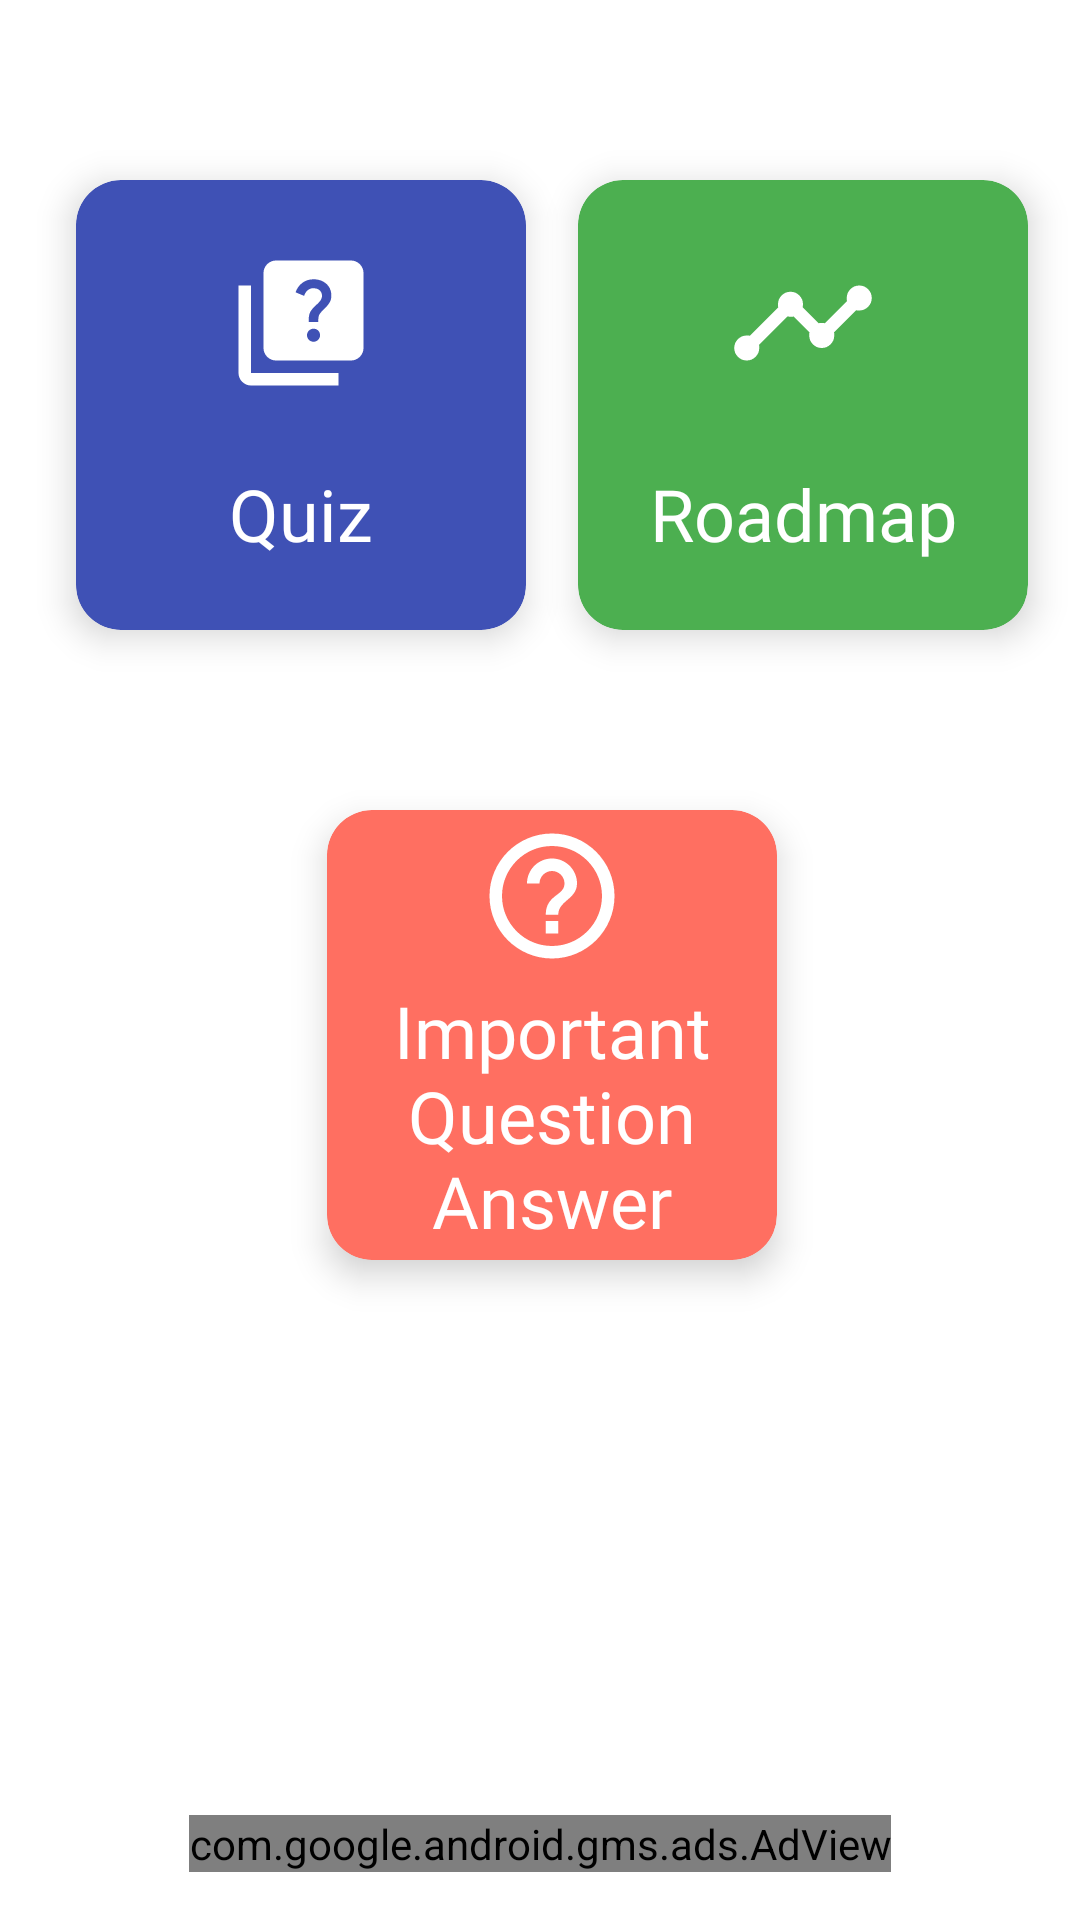

Produce the Android XML layout that renders to this screen, including the resource entries it uses.
<!-- AndroidManifest.xml: application theme Theme.BTechBuddy -->
<!-- res/layout/activity_main.xml -->
<?xml version="1.0" encoding="utf-8"?>
<androidx.constraintlayout.widget.ConstraintLayout xmlns:android="http://schemas.android.com/apk/res/android"
    xmlns:app="http://schemas.android.com/apk/res-auto"
    xmlns:tools="http://schemas.android.com/tools"
    xmlns:ads="http://schemas.android.com/apk/res-auto"
    android:id="@+id/main"
    android:layout_width="match_parent"
    android:layout_height="match_parent"
    tools:context=".MainActivity">

    <androidx.cardview.widget.CardView
        android:id="@+id/cardViewQuiz"
        android:layout_width="150dp"
        android:layout_height="150dp"
        android:layout_marginStart="8dp"
        android:layout_marginTop="60dp"
        android:backgroundTint="#3F51B5"
        android:foreground="?attr/selectableItemBackground"
        app:cardCornerRadius="15dp"
        app:cardElevation="7dp"
        app:layout_constraintEnd_toStartOf="@+id/cardViewRoadMap"
        app:layout_constraintHorizontal_bias="0.5"
        app:layout_constraintStart_toStartOf="parent"
        app:layout_constraintTop_toTopOf="parent">

        <androidx.constraintlayout.widget.ConstraintLayout
            android:layout_width="match_parent"
            android:layout_height="match_parent">

            <ImageView
                android:id="@+id/imageView2"
                android:layout_width="wrap_content"
                android:layout_height="wrap_content"
                app:layout_constraintBottom_toTopOf="@+id/textView2"
                app:layout_constraintEnd_toEndOf="parent"
                app:layout_constraintHorizontal_bias="0.5"
                app:layout_constraintStart_toStartOf="parent"
                app:layout_constraintTop_toTopOf="parent"
                app:srcCompat="@drawable/quiz_icon"/>

            <TextView
                android:id="@+id/textView2"
                android:layout_width="wrap_content"
                android:layout_height="wrap_content"
                android:fontFamily="@font/lato_bold"
                android:text="@string/quiz"
                android:textColor="@color/white"
                android:textSize="24sp"
                app:layout_constraintBottom_toBottomOf="parent"
                app:layout_constraintEnd_toEndOf="parent"
                app:layout_constraintHorizontal_bias="0.5"
                app:layout_constraintStart_toStartOf="parent"
                app:layout_constraintTop_toBottomOf="@+id/imageView2" />
        </androidx.constraintlayout.widget.ConstraintLayout>
    </androidx.cardview.widget.CardView>

    <androidx.cardview.widget.CardView
        android:id="@+id/cardViewRoadMap"
        android:layout_width="150dp"
        android:layout_height="150dp"
        android:layout_marginTop="60dp"
        android:elevation="15dp"
        android:backgroundTint="#4CAF50"
        android:foreground="?attr/selectableItemBackground"
        app:cardCornerRadius="15dp"
        app:cardElevation="7dp"
        app:layout_constraintEnd_toEndOf="parent"
        app:layout_constraintHorizontal_bias="0.5"
        app:layout_constraintStart_toEndOf="@+id/cardViewQuiz"
        app:layout_constraintTop_toTopOf="parent">

        <androidx.constraintlayout.widget.ConstraintLayout
            android:layout_width="match_parent"
            android:layout_height="match_parent">

            <ImageView
                android:id="@+id/imageViewRoadmap"
                android:layout_width="wrap_content"
                android:layout_height="wrap_content"
                app:layout_constraintBottom_toTopOf="@+id/textViewRoadmap"
                app:layout_constraintEnd_toEndOf="parent"
                app:layout_constraintHorizontal_bias="0.5"
                app:layout_constraintStart_toStartOf="parent"
                app:layout_constraintTop_toTopOf="parent"
                app:srcCompat="@drawable/roadmap_icon" />

            <TextView
                android:id="@+id/textViewRoadmap"
                android:layout_width="wrap_content"
                android:layout_height="wrap_content"
                android:fontFamily="@font/lato_bold"
                android:text="@string/roadmap"
                android:textColor="@color/white"
                android:textSize="24sp"
                app:layout_constraintBottom_toBottomOf="parent"
                app:layout_constraintEnd_toEndOf="parent"
                app:layout_constraintHorizontal_bias="0.5"
                app:layout_constraintStart_toStartOf="parent"
                app:layout_constraintTop_toBottomOf="@+id/imageViewRoadmap" />
        </androidx.constraintlayout.widget.ConstraintLayout>

    </androidx.cardview.widget.CardView>

    <androidx.cardview.widget.CardView
        android:id="@+id/cardViewImportantQuesAns"
        android:layout_width="150dp"
        android:layout_height="150dp"
        android:layout_marginTop="60dp"
        android:elevation="15dp"
        android:backgroundTint="#FF6F61"
        android:foreground="?attr/selectableItemBackground"
        app:cardCornerRadius="15dp"
        app:cardElevation="7dp"
        app:layout_constraintEnd_toEndOf="@+id/cardViewRoadMap"
        app:layout_constraintStart_toStartOf="@+id/cardViewQuiz"
        app:layout_constraintTop_toBottomOf="@+id/cardViewQuiz">

        <androidx.constraintlayout.widget.ConstraintLayout
            android:layout_width="match_parent"
            android:layout_height="match_parent">

            <ImageView
                android:id="@+id/imageView3"
                android:layout_width="wrap_content"
                android:layout_height="wrap_content"
                app:layout_constraintBottom_toTopOf="@+id/textView3"
                app:layout_constraintEnd_toEndOf="parent"
                app:layout_constraintHorizontal_bias="0.5"
                app:layout_constraintStart_toStartOf="parent"
                app:layout_constraintTop_toTopOf="parent"
                app:srcCompat="@drawable/help_icon" />

            <TextView
                android:id="@+id/textView3"
                android:layout_width="wrap_content"
                android:layout_height="wrap_content"
                android:fontFamily="@font/lato_bold"
                android:text="@string/impt_ques_ans"
                android:textColor="@color/white"
                android:textSize="24sp"
                android:textAlignment="center"
                app:layout_constraintBottom_toBottomOf="parent"
                app:layout_constraintEnd_toEndOf="parent"
                app:layout_constraintHorizontal_bias="0.5"
                app:layout_constraintStart_toStartOf="parent"
                app:layout_constraintTop_toBottomOf="@+id/imageView3"/>
        </androidx.constraintlayout.widget.ConstraintLayout>

    </androidx.cardview.widget.CardView>

    <com.google.android.gms.ads.AdView
        android:id="@+id/adView"
        android:layout_width="wrap_content"
        android:layout_height="wrap_content"
        android:layout_alignParentBottom="true"
        android:layout_centerInParent="true"
        android:layout_marginStart="8dp"
        android:layout_marginEnd="8dp"
        android:layout_marginBottom="16dp"
        ads:adSize="BANNER"
        ads:adUnitId="ca-app-pub-3940256099942544/9214589741"
        app:layout_constraintBottom_toBottomOf="parent"
        app:layout_constraintEnd_toEndOf="parent"
        app:layout_constraintStart_toStartOf="parent">

    </com.google.android.gms.ads.AdView>












</androidx.constraintlayout.widget.ConstraintLayout>
<!-- resources referenced by this layout -->
<resources>
  <color name="white">#FFFFFFFF</color>
  <!-- drawable help_icon (drawable) -->
  <vector xmlns:android="http://schemas.android.com/apk/res/android" android:autoMirrored="true" android:height="50dp" android:tint="#FFFFFF" android:viewportHeight="24" android:viewportWidth="24" android:width="50dp">
        
      <path android:fillColor="@android:color/white" android:pathData="M11,18h2v-2h-2v2zM12,2C6.48,2 2,6.48 2,12s4.48,10 10,10 10,-4.48 10,-10S17.52,2 12,2zM12,20c-4.41,0 -8,-3.59 -8,-8s3.59,-8 8,-8 8,3.59 8,8 -3.59,8 -8,8zM12,6c-2.21,0 -4,1.79 -4,4h2c0,-1.1 0.9,-2 2,-2s2,0.9 2,2c0,2 -3,1.75 -3,5h2c0,-2.25 3,-2.5 3,-5 0,-2.21 -1.79,-4 -4,-4z"/>
      
  </vector>
  <!-- drawable quiz_icon (drawable) -->
  <vector xmlns:android="http://schemas.android.com/apk/res/android" android:height="50dp" android:tint="#fff" android:viewportHeight="24" android:viewportWidth="24" android:width="50dp">
        
      <path android:fillColor="@android:color/white" android:pathData="M4,6H2v14c0,1.1 0.9,2 2,2h14v-2H4V6z"/>
        
      <path android:fillColor="@android:color/white" android:pathData="M20,2H8C6.9,2 6,2.9 6,4v12c0,1.1 0.9,2 2,2h12c1.1,0 2,-0.9 2,-2V4C22,2.9 21.1,2 20,2zM14.01,15c-0.59,0 -1.05,-0.47 -1.05,-1.05c0,-0.59 0.47,-1.04 1.05,-1.04c0.59,0 1.04,0.45 1.04,1.04C15.04,14.53 14.6,15 14.01,15zM16.51,8.83c-0.63,0.93 -1.23,1.21 -1.56,1.81c-0.13,0.24 -0.18,0.4 -0.18,1.18h-1.52c0,-0.41 -0.06,-1.08 0.26,-1.65c0.41,-0.73 1.18,-1.16 1.63,-1.8c0.48,-0.68 0.21,-1.94 -1.14,-1.94c-0.88,0 -1.32,0.67 -1.5,1.23l-1.37,-0.57C11.51,5.96 12.52,5 13.99,5c1.23,0 2.08,0.56 2.51,1.26C16.87,6.87 17.08,7.99 16.51,8.83z"/>
      
  </vector>
  <!-- drawable roadmap_icon (drawable) -->
  <vector xmlns:android="http://schemas.android.com/apk/res/android" android:height="50dp" android:tint="#FFFFFF" android:viewportHeight="960" android:viewportWidth="960" android:width="50dp">
        
      <path android:fillColor="@android:color/white" android:pathData="M120,720Q87,720 63.5,696.5Q40,673 40,640Q40,607 63.5,583.5Q87,560 120,560Q126,560 130.5,560Q135,560 140,562L322,380Q320,375 320,370.5Q320,366 320,360Q320,327 343.5,303.5Q367,280 400,280Q433,280 456.5,303.5Q480,327 480,360Q480,362 478,380L580,482Q585,480 589.5,480Q594,480 600,480Q606,480 610.5,480Q615,480 620,482L762,340Q760,335 760,330.5Q760,326 760,320Q760,287 783.5,263.5Q807,240 840,240Q873,240 896.5,263.5Q920,287 920,320Q920,353 896.5,376.5Q873,400 840,400Q834,400 829.5,400Q825,400 820,398L678,540Q680,545 680,549.5Q680,554 680,560Q680,593 656.5,616.5Q633,640 600,640Q567,640 543.5,616.5Q520,593 520,560Q520,554 520,549.5Q520,545 522,540L420,438Q415,440 410.5,440Q406,440 400,440Q398,440 380,438L198,620Q200,625 200,629.5Q200,634 200,640Q200,673 176.5,696.5Q153,720 120,720Z"/>
      
  </vector>
  <string name="impt_ques_ans">Important\nQuestion\nAnswer</string>
  <string name="quiz">Quiz</string>
  <string name="roadmap">Roadmap</string>
  <string name="show_ads">Show Ads</string>
  <style name="Theme.BTechBuddy" parent="Base.Theme.BTechBuddy" />
  <style name="Base.Theme.BTechBuddy" parent="Theme.MaterialComponents.DayNight.DarkActionBar">
          
           <item name="colorPrimary">@color/blue_violet</item>
          <item name="colorSecondary">@color/design_default_color_secondary</item>
          <item name="colorPrimaryVariant">@color/design_default_color_primary_variant</item>
  
  
          <item name="android:statusBarColor">@color/blue_violet</item>
  
      </style>
  <color name="blue_violet">#4B1CEF</color>
</resources>
